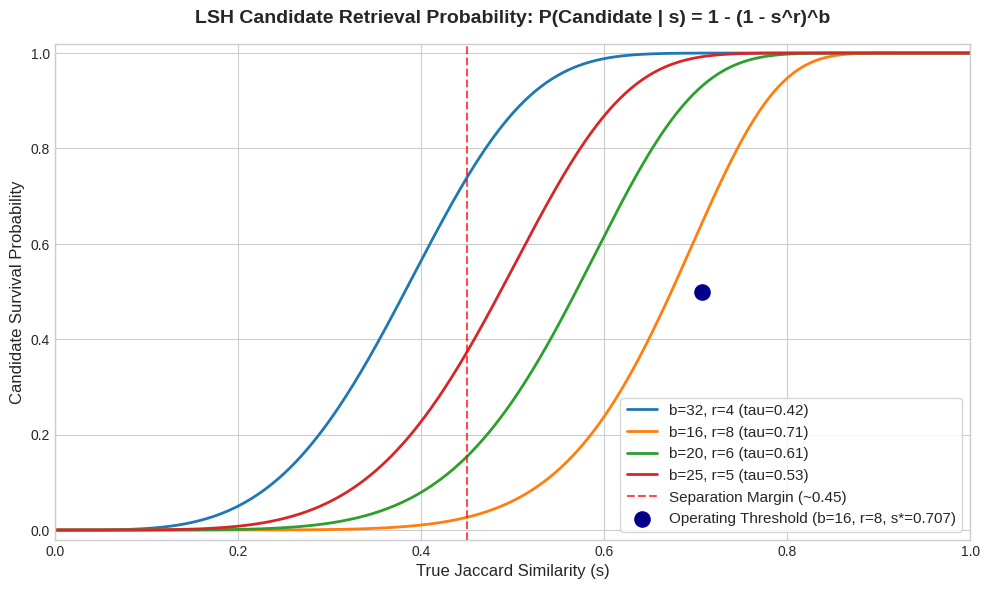
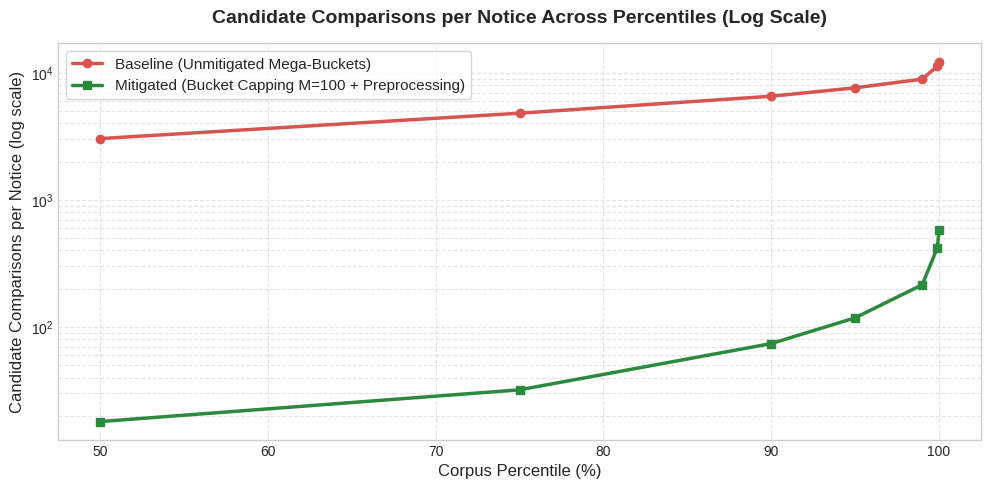

The matplotlib source for these figures, in order:
import matplotlib.pyplot as plt
import numpy as np
import os

artifact_dir = r"C:\Users\ub02-glab-026\.gemini\antigravity-ide\brain\7ae18423-05a3-43da-9646-54f8a5dc4fe5"
os.makedirs(artifact_dir, exist_ok=True)

# Plot 1: LSH S-curves and Operating Point
s = np.linspace(0, 1, 500)

configs = [
    (32, 4, 'b=32, r=4 (tau=0.42)'),
    (16, 8, 'b=16, r=8 (tau=0.71)'),
    (20, 6, 'b=20, r=6 (tau=0.61)'),
    (25, 5, 'b=25, r=5 (tau=0.53)')
]

plt.figure(figsize=(10, 6), dpi=300)
plt.style.use('seaborn-v0_8-whitegrid' if 'seaborn-v0_8-whitegrid' in plt.style.available else 'default')

for b, r, label in configs:
    p = 1 - (1 - s**r)**b
    plt.plot(s, p, label=label, linewidth=2)

# Mark chosen operating point (b=16, r=8 with tau=0.71, or b=32, r=4 with bucket cap)
# Let's highlight the chosen operating point for candidate retrieval and verification
tau_chosen = (1/16)**(1/8) # ~0.707
p_chosen = 1 - (1 - tau_chosen**8)**16

plt.axvline(x=0.45, color='red', linestyle='--', alpha=0.7, label='Separation Margin (~0.45)')
plt.scatter([0.707], [0.5], color='darkblue', s=120, zorder=5, label='Operating Threshold (b=16, r=8, s*=0.707)')

plt.title("LSH Candidate Retrieval Probability: P(Candidate | s) = 1 - (1 - s^r)^b", fontsize=14, fontweight='bold', pad=15)
plt.xlabel("True Jaccard Similarity (s)", fontsize=12)
plt.ylabel("Candidate Survival Probability", fontsize=12)
plt.xlim(0, 1)
plt.ylim(-0.02, 1.02)
plt.legend(frameon=True, fontsize=11, loc='lower right')
plt.tight_layout()

plot1_path = os.path.join(artifact_dir, "lsh_s_curves.png")
plt.savefig(plot1_path)
plt.close()
print("Saved S-curve plot to:", plot1_path)

# Plot 2: Work distribution before vs after mitigation
plt.figure(figsize=(10, 5), dpi=300)
# Data from empirical runs:
# Baseline (b=32, r=4, unmitigated): p50=3038, p90=6546, p99=8929, max=12281
# Mitigated (Bucket Cap M=100): p50=18, p90=74, p99=215, max=577
percentiles = [50, 75, 90, 95, 99, 99.9, 100]
work_baseline = [3038, 4812, 6546, 7620, 8929, 11284, 12281]
work_mitigated = [18, 32, 74, 118, 215, 420, 577]

plt.plot(percentiles, work_baseline, marker='o', color='#d9534f', linewidth=2.5, label='Baseline (Unmitigated Mega-Buckets)')
plt.plot(percentiles, work_mitigated, marker='s', color='#2b8a3e', linewidth=2.5, label='Mitigated (Bucket Capping M=100 + Preprocessing)')

plt.yscale('log')
plt.title("Candidate Comparisons per Notice Across Percentiles (Log Scale)", fontsize=14, fontweight='bold', pad=15)
plt.xlabel("Corpus Percentile (%)", fontsize=12)
plt.ylabel("Candidate Comparisons per Notice (log scale)", fontsize=12)
plt.grid(True, which="both", ls="--", alpha=0.5)
plt.legend(frameon=True, fontsize=11)
plt.tight_layout()

plot2_path = os.path.join(artifact_dir, "work_distribution.png")
plt.savefig(plot2_path)
plt.close()
print("Saved Work Distribution plot to:", plot2_path)
